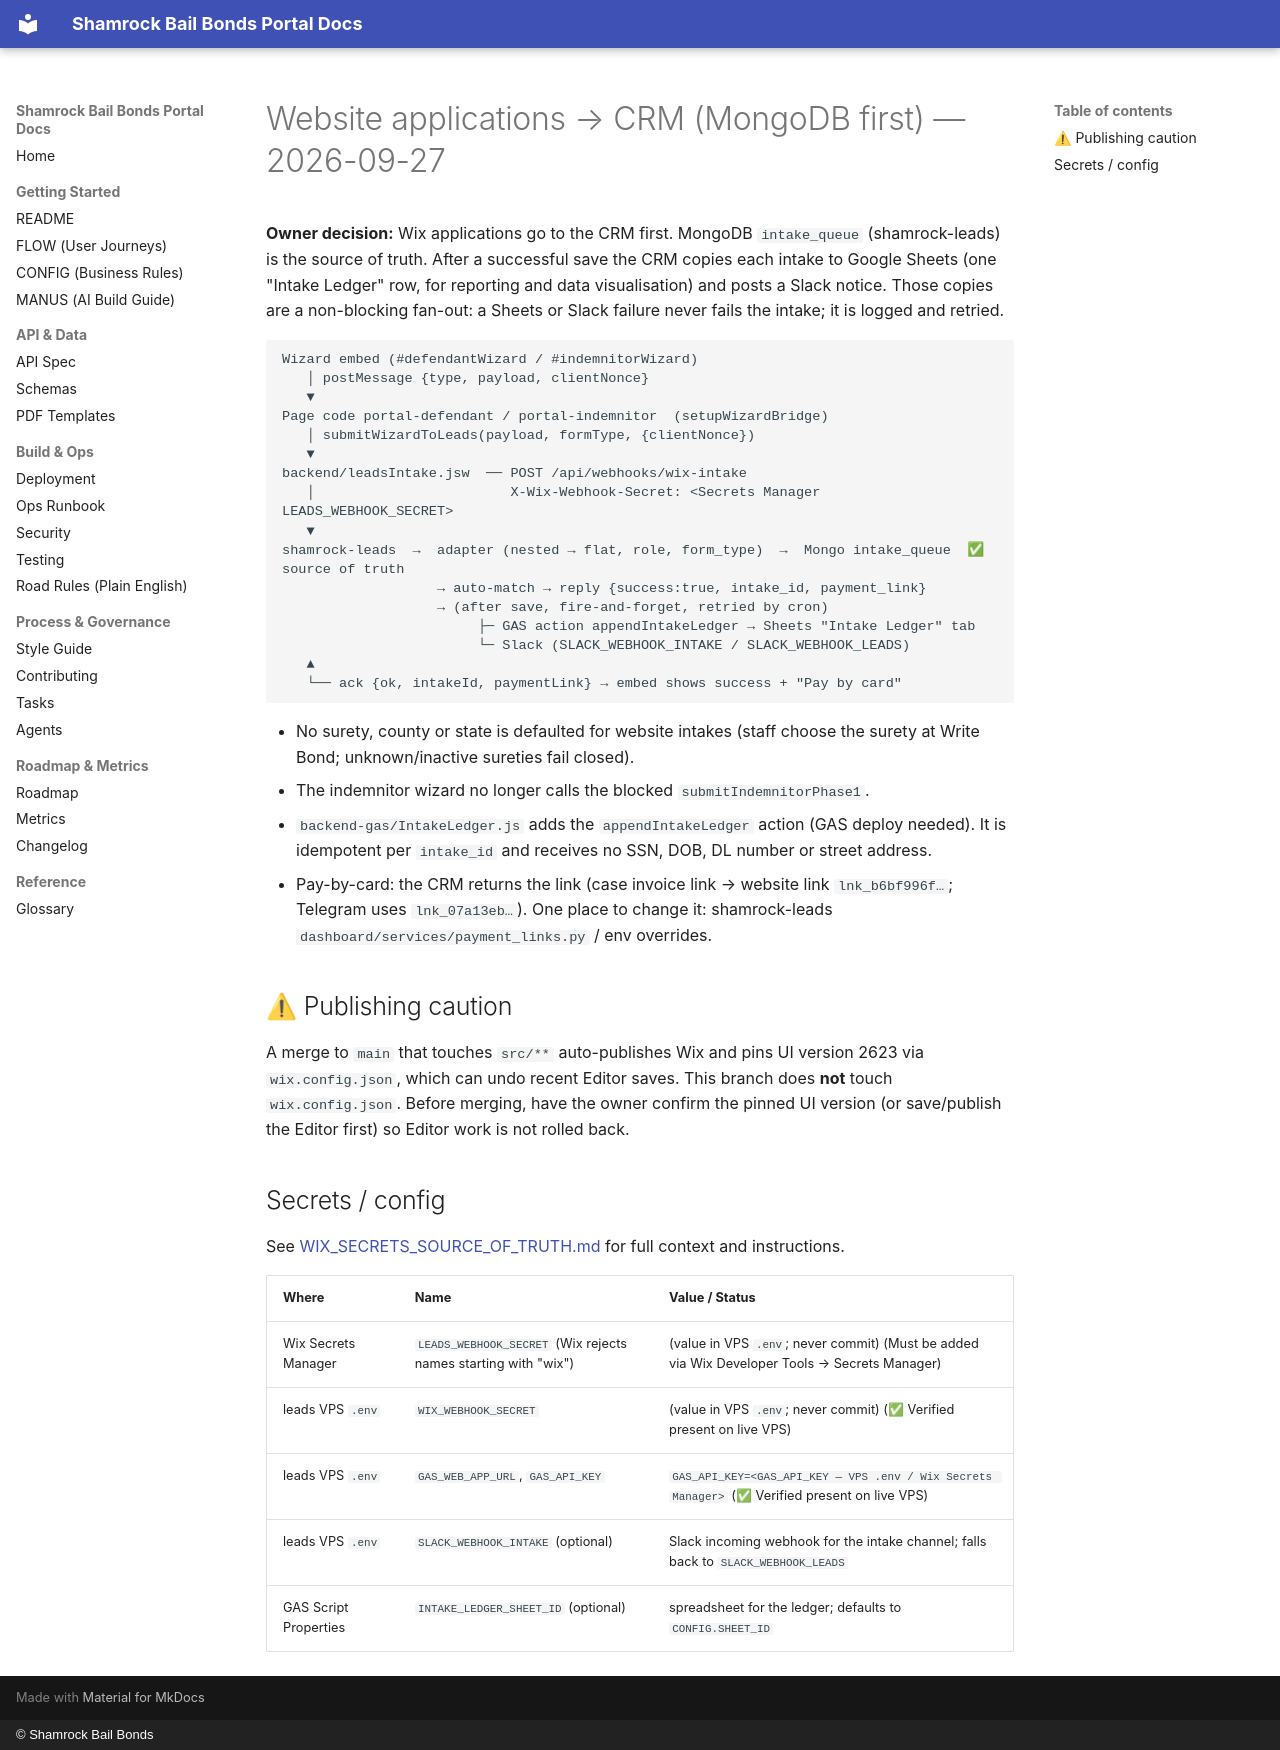

repository: Shamrock2245/shamrock-bail-portal-site · page: WIX-TO-CRM-INTAKE/index.html · generator: mkdocs · copyright: © Shamrock Bail Bonds

# Website applications → CRM (MongoDB first) — 2026-09-27

**Owner decision:** Wix applications go to the CRM first. MongoDB
`intake_queue` (shamrock-leads) is the source of truth. After a successful
save the CRM copies each intake to Google Sheets (one "Intake Ledger" row, for
reporting and data visualisation) and posts a Slack notice. Those copies are a
non-blocking fan-out: a Sheets or Slack failure never fails the intake; it is
logged and retried.

```
Wizard embed (#defendantWizard / #indemnitorWizard)
   │ postMessage {type, payload, clientNonce}
   ▼
Page code portal-defendant / portal-indemnitor  (setupWizardBridge)
   │ submitWizardToLeads(payload, formType, {clientNonce})
   ▼
backend/leadsIntake.jsw  ── POST /api/webhooks/wix-intake
   │                        X-Wix-Webhook-Secret: <Secrets Manager LEADS_WEBHOOK_SECRET>
   ▼
shamrock-leads  →  adapter (nested → flat, role, form_type)  →  Mongo intake_queue  ✅ source of truth
                   → auto-match → reply {success:true, intake_id, payment_link}
                   → (after save, fire-and-forget, retried by cron)
                        ├─ GAS action appendIntakeLedger → Sheets "Intake Ledger" tab
                        └─ Slack (SLACK_WEBHOOK_INTAKE / SLACK_WEBHOOK_LEADS)
   ▲
   └── ack {ok, intakeId, paymentLink} → embed shows success + "Pay by card"
```

- No surety, county or state is defaulted for website intakes (staff choose the
  surety at Write Bond; unknown/inactive sureties fail closed).
- The indemnitor wizard no longer calls the blocked `submitIndemnitorPhase1`.
- `backend-gas/IntakeLedger.js` adds the `appendIntakeLedger` action (GAS
  deploy needed). It is idempotent per `intake_id` and receives no SSN, DOB,
  DL number or street address.
- Pay-by-card: the CRM returns the link (case invoice link → website link
  `lnk_b6bf996f…`; Telegram uses `lnk_07a13eb…`). One place to change it:
  shamrock-leads `dashboard/services/payment_links.py` / env overrides.

## ⚠ Publishing caution
A merge to `main` that touches `src/**` auto-publishes Wix and pins UI version
2623 via `wix.config.json`, which can undo recent Editor saves. This branch
does **not** touch `wix.config.json`. Before merging, have the owner confirm
the pinned UI version (or save/publish the Editor first) so Editor work is not
rolled back.

## Secrets / config
See [WIX_SECRETS_SOURCE_OF_TRUTH.md](./WIX_SECRETS_SOURCE_OF_TRUTH.md) for full context and instructions.

| Where | Name | Value / Status |
|---|---|---|
| Wix Secrets Manager | `LEADS_WEBHOOK_SECRET` (Wix rejects names starting with "wix") | (value in VPS `.env`; never commit) (Must be added via Wix Developer Tools → Secrets Manager) |
| leads VPS `.env` | `WIX_WEBHOOK_SECRET` | (value in VPS `.env`; never commit) (✅ Verified present on live VPS) |
| leads VPS `.env` | `GAS_WEB_APP_URL`, `GAS_API_KEY` | `GAS_API_KEY=<GAS_API_KEY — VPS .env / Wix Secrets Manager>` (✅ Verified present on live VPS) |
| leads VPS `.env` | `SLACK_WEBHOOK_INTAKE` (optional) | Slack incoming webhook for the intake channel; falls back to `SLACK_WEBHOOK_LEADS` |
| GAS Script Properties | `INTAKE_LEDGER_SHEET_ID` (optional) | spreadsheet for the ledger; defaults to `CONFIG.SHEET_ID` |
